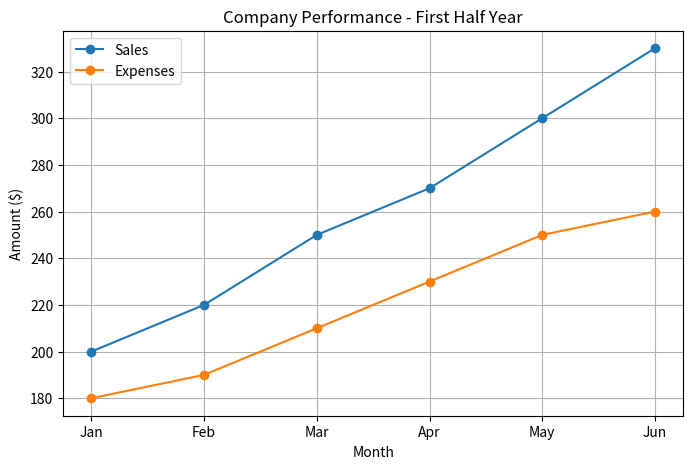

Generate this figure with matplotlib:
# Step 1: Import libraries
import numpy as np
import pandas as pd
import matplotlib.pyplot as plt
%matplotlib inline

# Step 2: Create a sample dataset
data = {
    'Month': ['Jan', 'Feb', 'Mar', 'Apr', 'May', 'Jun'],
    'Sales': [200, 220, 250, 270, 300, 330],
    'Expenses': [180, 190, 210, 230, 250, 260]
}
df = pd.DataFrame(data)
df

# Step 3: Quick statistics
df.describe()

# Step 4: Plot Sales vs Expenses
plt.figure(figsize=(8,5))
plt.plot(df['Month'], df['Sales'], marker='o', label='Sales')
plt.plot(df['Month'], df['Expenses'], marker='o', label='Expenses')
plt.title('Company Performance - First Half Year')
plt.xlabel('Month')
plt.ylabel('Amount ($)')
plt.legend()
plt.grid(True)
plt.show()
